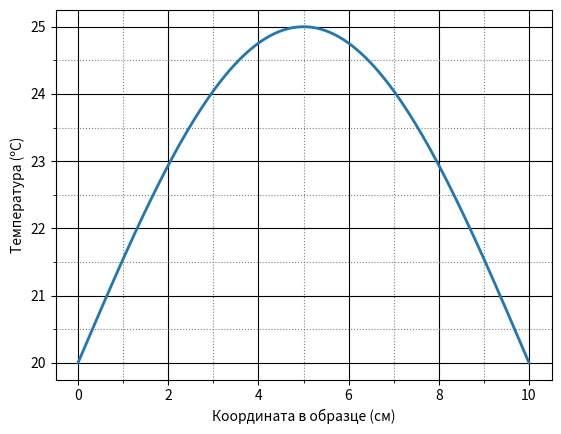

The script that saved this image:
import numpy as np
import matplotlib.pyplot as plt
import matplotlib.ticker as ticker

T_0 = 20
L = 10
Theta_0 = 5

x = np.linspace(0, L, 200)
y = T_0 + Theta_0 * np.sin(np.pi/L * x)

fig, ax = plt.subplots()

ax.plot(x, y, linewidth = 2)
ax.grid()

ax.xaxis.set_major_locator(ticker.MultipleLocator(L/5))
ax.xaxis.set_minor_locator(ticker.MultipleLocator(L/10))

ax.yaxis.set_major_locator(ticker.MultipleLocator(Theta_0/5))
ax.yaxis.set_minor_locator(ticker.MultipleLocator(Theta_0/10))

ax.grid(which = 'major',
        color = 'k')
ax.grid(which = 'minor',
        color = 'gray',
        linestyle = ':')

ax.set_xlabel('Координата в образце (см)')
ax.set_ylabel('Температура (ºC)')

plt.show()